The GitHub repository internet-of-production/microstructure-deep-generative-models contains a labelled image folder "200" with 9 categories: fine grain 0, fine grain 1, fine grain 2, middle grain 3, middle grain 4, middle grain 5, coarse grain 6, coarse grain 7, coarse grain 8. Examples follow, each with its label.

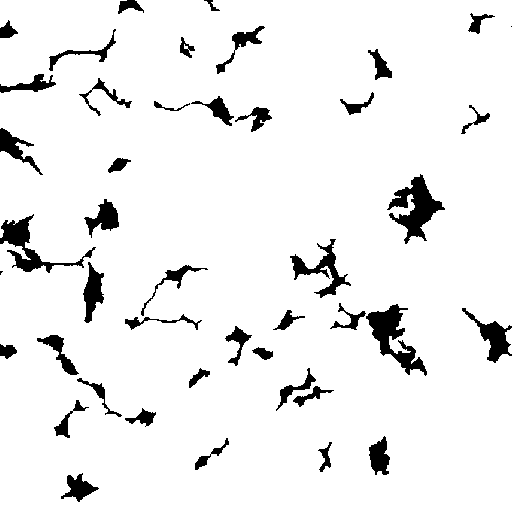
Label: fine grain 2

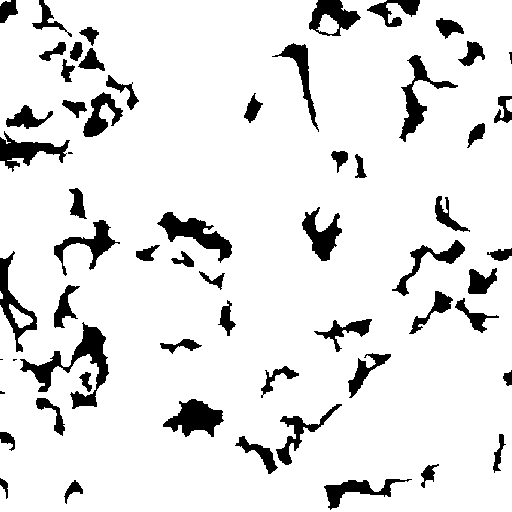
Label: coarse grain 6

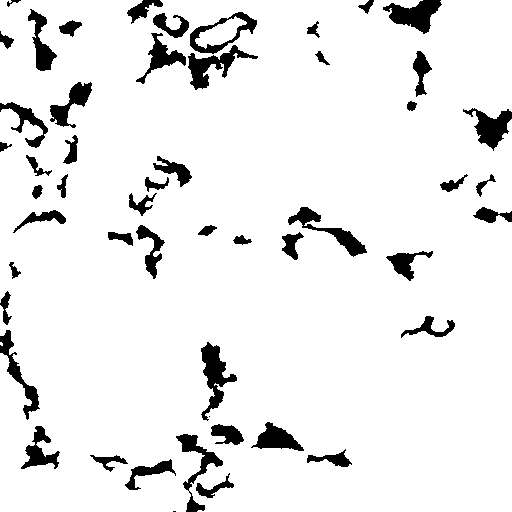
Label: coarse grain 7

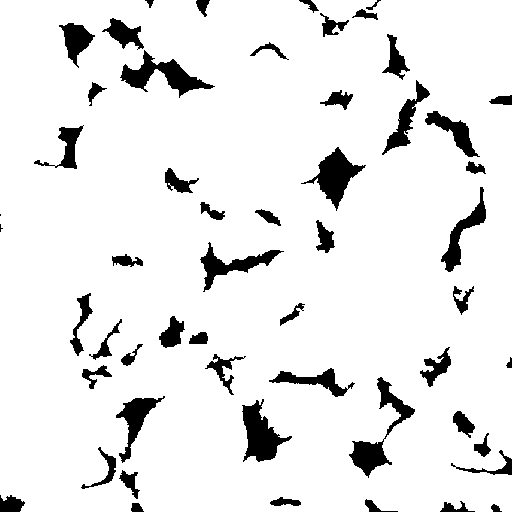
Label: middle grain 3

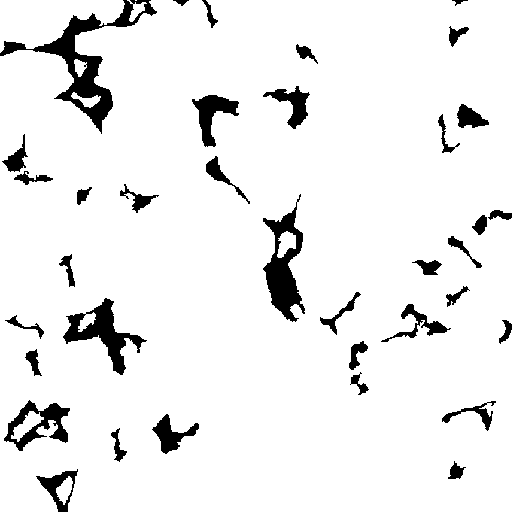
Label: middle grain 4

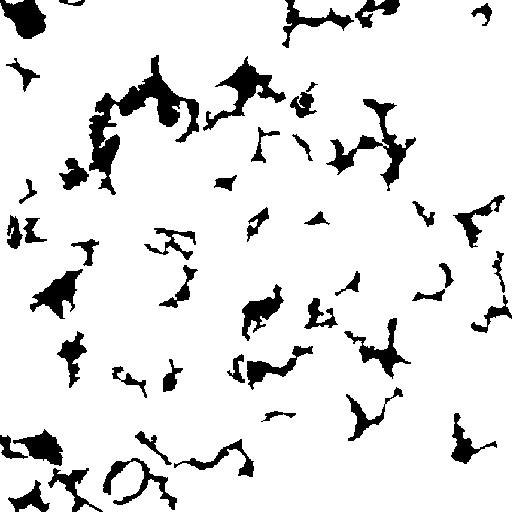
Label: fine grain 0
